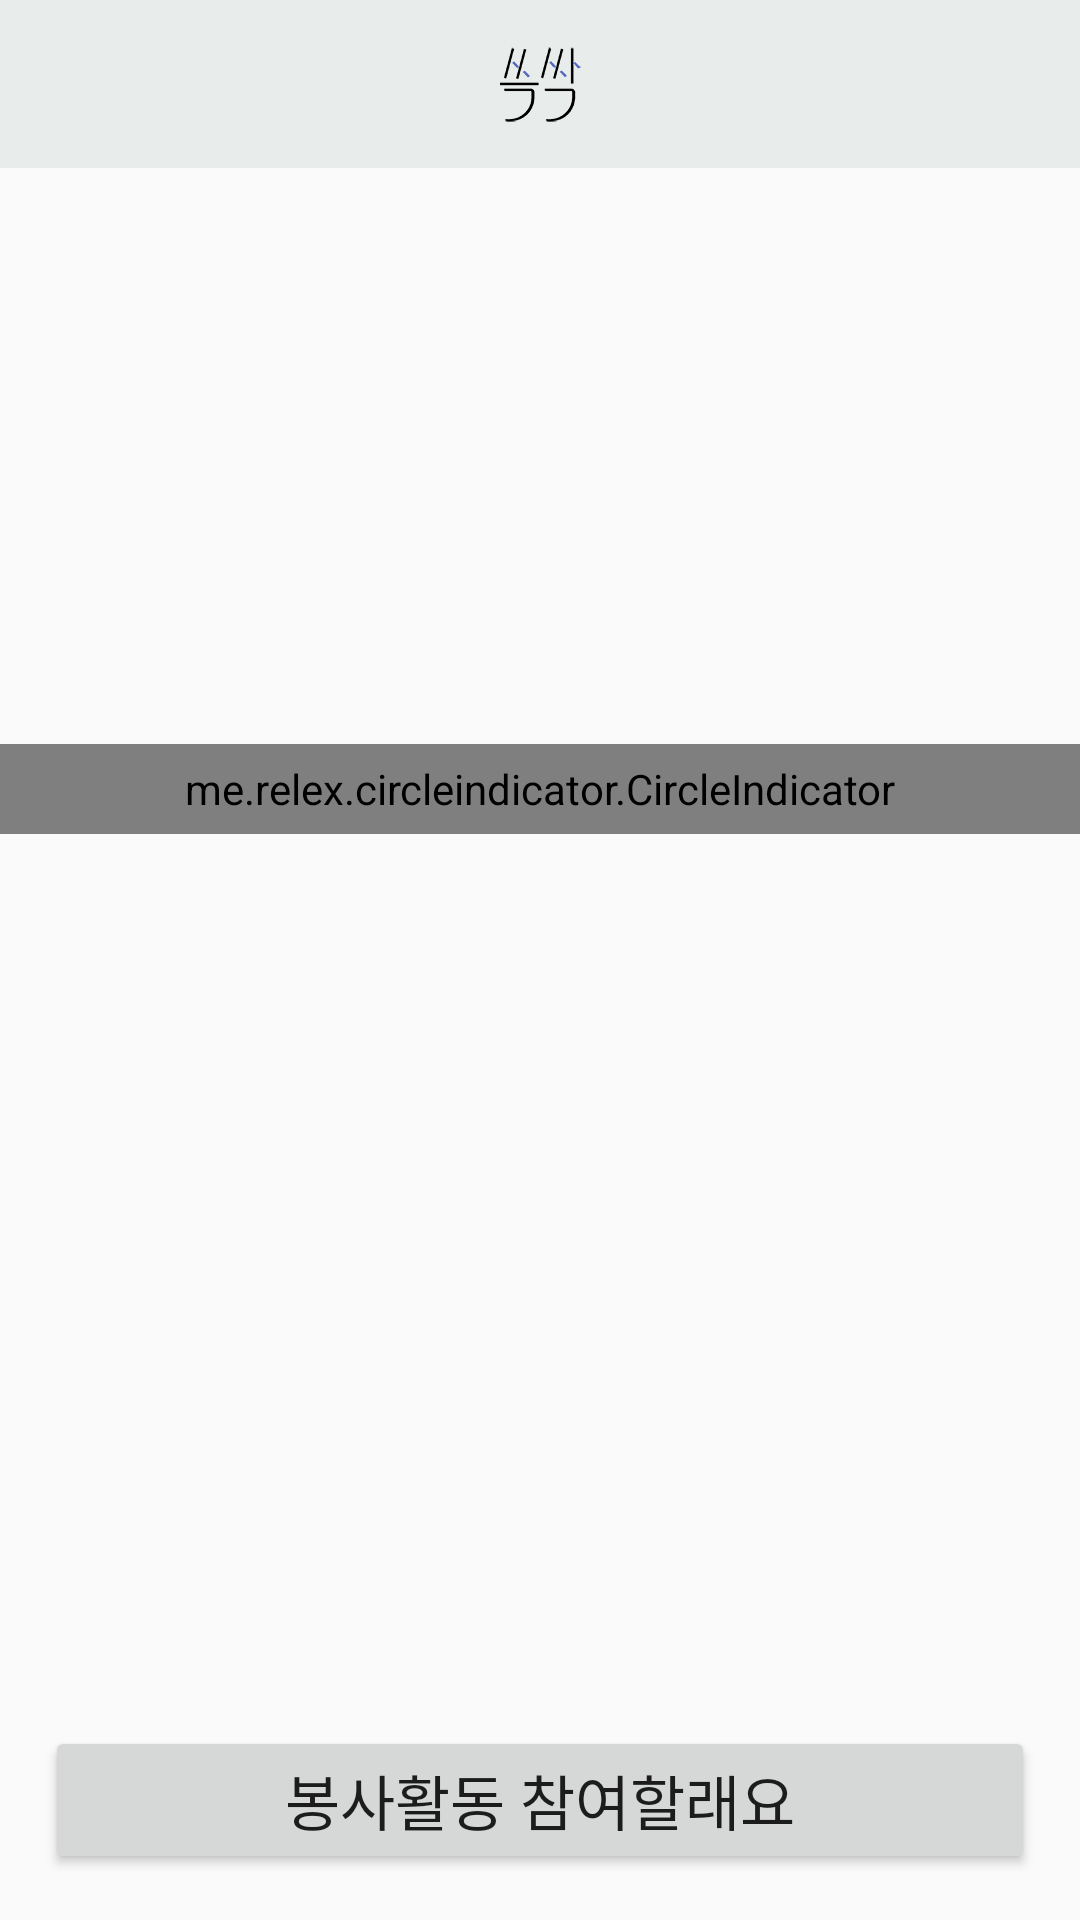

Reconstruct the res/layout file that produces this screen, plus the resources it refers to.
<!-- AndroidManifest.xml: application theme AppTheme -->
<!-- res/layout/activity_volunteer.xml -->
<?xml version="1.0" encoding="utf-8"?>
<LinearLayout xmlns:android="http://schemas.android.com/apk/res/android"
    android:layout_width="match_parent"
    android:layout_height="match_parent"
    android:orientation="vertical">

    <include layout="@layout/toolbar" />

    <ScrollView
        android:layout_width="match_parent"
        android:layout_height="match_parent"
        android:fillViewport="true">

        <LinearLayout
            android:layout_width="match_parent"
            android:layout_height="match_parent"
            android:orientation="vertical">

            <FrameLayout
                android:layout_width="match_parent"
                android:layout_height="0dp"
                android:layout_weight="0.45">

                <android.support.v4.view.ViewPager
                    android:id="@+id/pager_volunteer"
                    android:layout_width="match_parent"
                    android:layout_height="match_parent" />

                <me.relex.circleindicator.CircleIndicator
                    android:id="@+id/indicator"
                    android:layout_width="fill_parent"
                    android:layout_height="30dp"
                    android:layout_gravity="bottom" />

            </FrameLayout>

            <include layout="@layout/volunteer_content" />

            <Button
                android:id="@+id/btn_volunteer_join"
                android:layout_width="match_parent"
                android:layout_height="0dp"
                android:layout_margin="15dp"
                android:layout_weight="0.1"
                android:shadowColor="@color/bntNormal"
                android:text="@string/btn_volunteer"
                android:textSize="20dp" />

        </LinearLayout>
    </ScrollView>
</LinearLayout>
<!-- res/layout/toolbar.xml (included above) -->
<?xml version="1.0" encoding="utf-8"?>
<android.support.v7.widget.Toolbar xmlns:android="http://schemas.android.com/apk/res/android"
    xmlns:wooa="http://schemas.android.com/apk/res-auto"
    android:id="@+id/toolbar"
    android:layout_width="match_parent"
    android:layout_height="wrap_content"
    android:minHeight="?attr/actionBarSize"
    android:theme="@style/ToolbarTheme"
    wooa:popupTheme="@style/ThemeOverlay.AppCompat.Light">

    <ImageView
        android:layout_width="wrap_content"
        android:layout_height="wrap_content"
        android:layout_gravity="center"
        android:src="@drawable/ic_logo64" />

</android.support.v7.widget.Toolbar>
<!-- res/layout/volunteer_content.xml (included above) -->
<?xml version="1.0" encoding="utf-8"?>
<LinearLayout xmlns:android="http://schemas.android.com/apk/res/android"
    android:layout_width="match_parent"
    android:layout_height="wrap_content"
    android:orientation="vertical">

    <LinearLayout
        android:layout_width="match_parent"
        android:layout_height="0dp"
        android:layout_weight="0.4"
        android:orientation="horizontal">

        <TextView
            android:id="@+id/tv_volunteer_title"
            android:layout_width="0dp"
            android:layout_height="match_parent"
            android:layout_weight="0.3"
            android:padding="10dp"
            android:textSize="15dp" />

        <TextView
            android:id="@+id/tv_volunteer_title_content"
            android:layout_width="0dp"
            android:layout_height="match_parent"
            android:layout_weight="0.7"
            android:padding="10dp"
            android:textSize="15dp" />

    </LinearLayout>

    <LinearLayout
        android:layout_width="match_parent"
        android:layout_height="0dp"
        android:layout_weight="0.4"
        android:orientation="horizontal">

        <TextView
            android:id="@+id/tv_volunteer_date"
            android:layout_width="0dp"
            android:layout_height="match_parent"
            android:layout_weight="0.3"
            android:padding="10dp"
            android:textSize="15dp" />

        <TextView
            android:id="@+id/tv_volunteer_date_content"
            android:layout_width="0dp"
            android:layout_height="match_parent"
            android:layout_weight="0.7"
            android:padding="10dp"
            android:textSize="15dp" />

    </LinearLayout>

    <LinearLayout
        android:layout_width="match_parent"
        android:layout_height="0dp"
        android:layout_weight="0.4"
        android:orientation="horizontal">

        <TextView
            android:id="@+id/tv_volunteer_schedule"
            android:layout_width="0dp"
            android:layout_height="match_parent"
            android:layout_weight="0.3"
            android:padding="10dp"
            android:textSize="15dp" />

        <TextView
            android:id="@+id/tv_volunteer_schedule_content"
            android:layout_width="0dp"
            android:layout_height="match_parent"
            android:layout_weight="0.7"
            android:padding="10dp"
            android:textSize="15dp" />

    </LinearLayout>

    <LinearLayout
        android:layout_width="match_parent"
        android:layout_height="0dp"
        android:layout_weight="0.4"
        android:orientation="horizontal">

        <TextView
            android:id="@+id/tv_volunteer_place"
            android:layout_width="0dp"
            android:layout_height="match_parent"
            android:layout_weight="0.3"
            android:padding="10dp"
            android:textSize="15dp" />

        <TextView
            android:id="@+id/tv_volunteer_place_content"
            android:layout_width="0dp"
            android:layout_height="match_parent"
            android:layout_weight="0.7"
            android:padding="10dp"
            android:textSize="15dp" />

    </LinearLayout>

    <LinearLayout
        android:layout_width="match_parent"
        android:layout_height="0dp"
        android:layout_weight="0.4"
        android:orientation="horizontal">

        <TextView
            android:id="@+id/tv_volunteer_meetingpoint"
            android:layout_width="0dp"
            android:layout_height="match_parent"
            android:layout_weight="0.3"
            android:padding="10dp"
            android:textSize="15dp" />

        <TextView
            android:id="@+id/tv_volunteer_meetingpoint_content"
            android:layout_width="0dp"
            android:layout_height="match_parent"
            android:layout_weight="0.7"
            android:padding="10dp"
            android:textSize="15dp" />
    </LinearLayout>

    <LinearLayout
        android:layout_width="match_parent"
        android:layout_height="0dp"
        android:layout_weight="0.4"
        android:orientation="horizontal">

        <TextView
            android:id="@+id/tv_volunteer_total"
            android:layout_width="0dp"
            android:layout_height="match_parent"
            android:layout_weight="0.3"
            android:padding="10dp"
            android:textSize="15dp" />

        <TextView
            android:id="@+id/tv_volunteer_total_content"
            android:layout_width="0dp"
            android:layout_height="match_parent"
            android:layout_weight="0.7"
            android:padding="10dp"
            android:textSize="15dp" />

    </LinearLayout>

    <LinearLayout
        android:layout_width="match_parent"
        android:layout_height="0dp"
        android:layout_weight="0.4"
        android:orientation="horizontal">

        <TextView
            android:id="@+id/tv_volunteer_detail"
            android:layout_width="0dp"
            android:layout_height="match_parent"
            android:layout_weight="0.3"
            android:padding="10dp"
            android:textSize="15dp" />

        <TextView
            android:id="@+id/tv_volunteer_detail_content"
            android:layout_width="0dp"
            android:layout_height="match_parent"
            android:layout_weight="0.7"
            android:padding="10dp"
            android:textSize="15dp" />

    </LinearLayout>

</LinearLayout>
<!-- resources referenced by this layout -->
<resources>
  <color name="bntNormal">#797e79</color>
  <!-- drawable ic_logo64: png bitmap (drawable-xxhdpi, 6370 bytes) -->
  <string name="btn_volunteer">봉사활동 참여할래요</string>
  <style name="ToolbarTheme" parent="@style/ThemeOverlay.AppCompat.Light">
          <item name="android:background">@color/colorPrimary</item>
      </style>
  <style name="AppTheme" parent="Theme.AppCompat.Light.NoActionBar">
          
          <item name="colorPrimary">@color/colorPrimary</item>
          <item name="colorPrimaryDark">@color/colorPrimaryDark</item>
          <item name="colorAccent">@color/colorAccent</item>
          <item name="drawerArrowStyle">@style/DrawerArrowStyle</item>
          <item name="android:alertDialogStyle">@style/CustomDialogTheme</item>
      </style>
  <color name="colorPrimary">#e8eceb</color>
  <color name="colorPrimaryDark">#a8c0da</color>
  <color name="colorAccent">@android:color/black</color>
  <style name="DrawerArrowStyle" parent="Widget.AppCompat.DrawerArrowToggle">
          <item name="spinBars">true</item>
          <item name="color">@android:color/black</item>
      </style>
  <style name="CustomDialogTheme" parent="Theme.AppCompat.Light.Dialog.Alert">
          <item name="colorAccent">@android:color/black</item>
          <item name="android:textColorPrimary">@color/btnChanged</item>
          <item name="android:windowBackground">@android:color/white</item>
      </style>
  <color name="btnChanged">#e4101e</color>
</resources>
